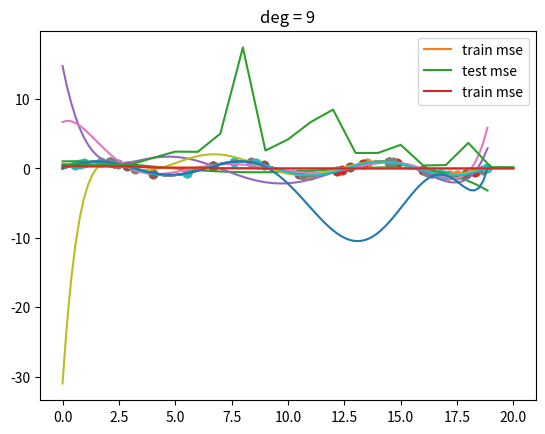

Recreate this plot in Python.
# -*- coding: utf-8 -*-
"""
Created on Sat Feb  3 22:49:35 2018

[redacted]
"""

import numpy as np 
import matplotlib.pyplot as plt

N=100
X=np.linspace(0,6*np.pi,N)
Y=np.sin(X)
plt.plot(X,Y)

def make_poly(X,deg):
    n = len(X)
    data=[np.ones(n)]
    for d in range(deg):
        data.append(X**(d+1))
    #print(data) 
    #print(np.vstack(data))
    #print(np.vstack(data).T)
    return np.vstack(data).T

def fit(X, Y):
    return np.linalg.solve(X.T.dot(X), X.T.dot(Y))

'''
np.random.choice(100,10)
deg = 5
sample=10
N = len(X)
train_idx = np.random.choice(N, sample)
Xtrain = X[train_idx]
Ytrain = Y[train_idx]

plt.scatter(Xtrain, Ytrain)
#plt.show()

# fit polynomial
Xtrain_poly = make_poly(Xtrain, deg)
w = fit(Xtrain_poly, Ytrain)

# display the polynomial
X_poly = make_poly(X, deg)
Y_hat = X_poly.dot(w)
plt.plot(X, Y)
plt.plot(X, Y_hat)
plt.scatter(Xtrain, Ytrain)
plt.title("deg = %d" % deg)
plt.show()
'''

def fit_and_display(X, Y, sample, deg):
    N = len(X)
    train_idx = np.random.choice(N, sample)
    Xtrain = X[train_idx]
    Ytrain = Y[train_idx]

    plt.scatter(Xtrain, Ytrain)
    #plt.show()

    # fit polynomial
    Xtrain_poly = make_poly(Xtrain, deg)
    w = fit(Xtrain_poly, Ytrain)

    # display the polynomial
    X_poly = make_poly(X, deg)
    Y_hat = X_poly.dot(w)
    plt.plot(X, Y)
    plt.plot(X, Y_hat)
    plt.scatter(Xtrain, Ytrain)
    plt.title("deg = %d" % deg)
    plt.show()


def get_mse(Y, Yhat):
    d = Y - Yhat
    return d.dot(d) / len(d)


def plot_train_vs_test_curves(X, Y, sample=20, max_deg=20):
    N = len(X)
    train_idx = np.random.choice(N, sample)
    Xtrain = X[train_idx]
    Ytrain = Y[train_idx]

    test_idx = [idx for idx in range(N) if idx not in train_idx]
    # test_idx = np.random.choice(N, sample)
    Xtest = X[test_idx]
    Ytest = Y[test_idx]

    mse_trains = []
    mse_tests = []
    for deg in range(max_deg+1):
        Xtrain_poly = make_poly(Xtrain, deg)
        w = fit(Xtrain_poly, Ytrain)
        Yhat_train = Xtrain_poly.dot(w)
        mse_train = get_mse(Ytrain, Yhat_train)

        Xtest_poly = make_poly(Xtest, deg)
        Yhat_test = Xtest_poly.dot(w)
        mse_test = get_mse(Ytest, Yhat_test)

        mse_trains.append(mse_train)
        mse_tests.append(mse_test)

    plt.plot(mse_trains, label="train mse")
    plt.plot(mse_tests, label="test mse")
    plt.legend()
    plt.show()

    plt.plot(mse_trains, label="train mse")
    plt.legend()
    plt.show()

#fit_and_display(X, Y, 10, 5)    
for deg in (5, 6, 7, 8, 9):
    fit_and_display(X, Y, 10, deg)
plot_train_vs_test_curves(X, Y)